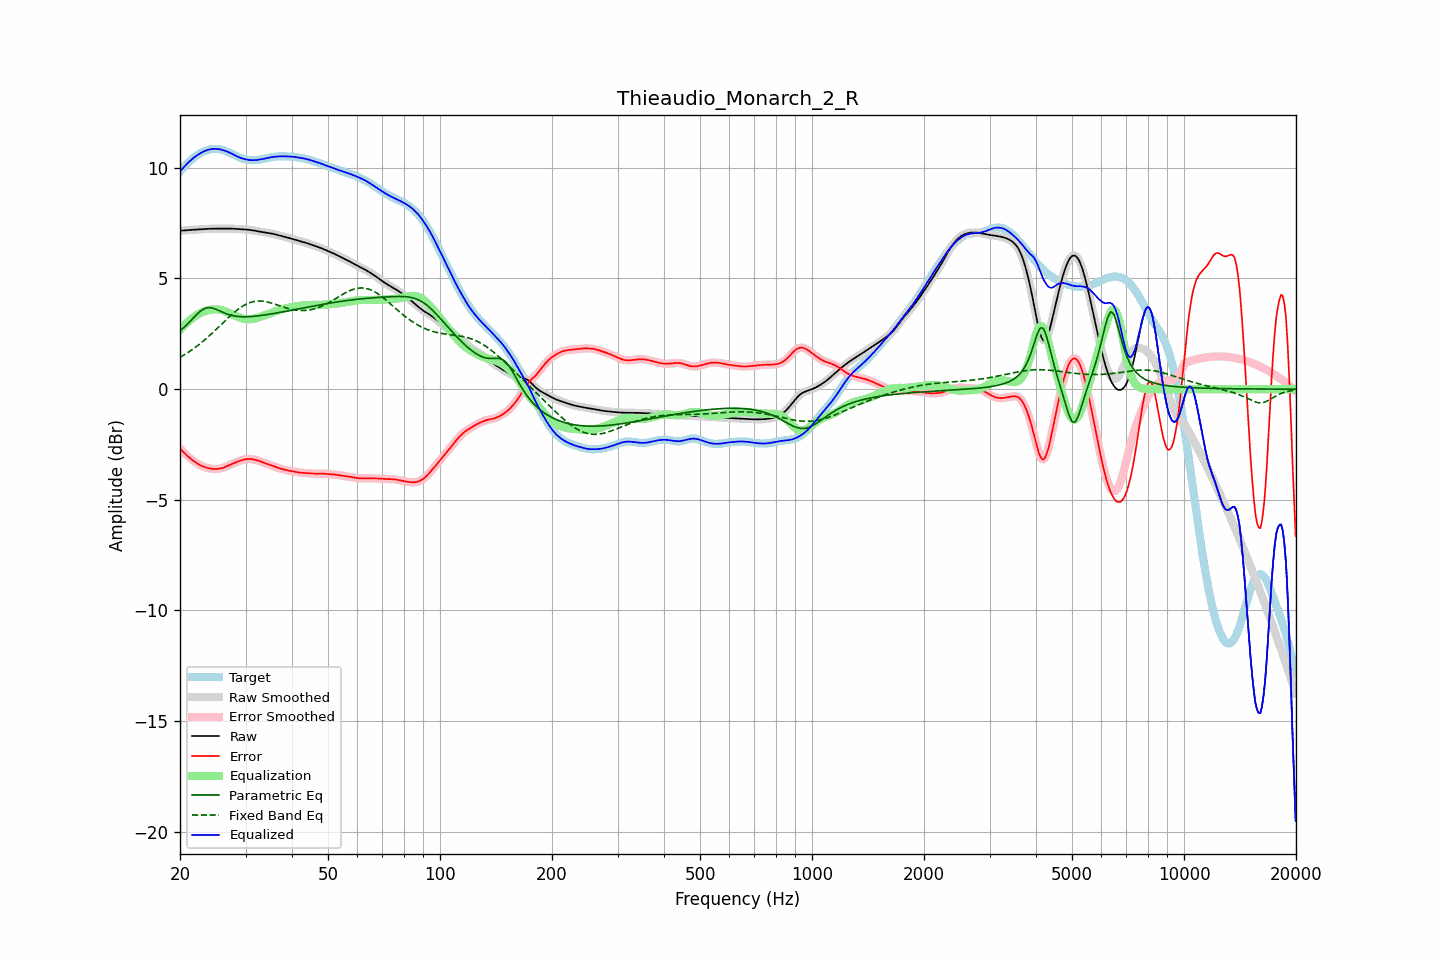

The file beside this chart, header and first rows:
frequency, raw, error, smoothed, error_smoothed, equalization, parametric_eq, fixed_band_eq, equalized_raw, equalized_smoothed, target
20.00, 7.16, -2.68, 7.16, -2.68, 2.68, 2.63, 1.44, 9.84, 9.84, 9.84
20.20, 7.16, -2.76, 7.16, -2.76, 2.76, 2.70, 1.48, 9.92, 9.92, 9.92
20.40, 7.17, -2.83, 7.17, -2.83, 2.83, 2.76, 1.52, 10.00, 10.00, 10.00
20.61, 7.17, -2.91, 7.17, -2.91, 2.91, 2.83, 1.57, 10.08, 10.08, 10.08
20.81, 7.18, -2.98, 7.18, -2.98, 2.98, 2.89, 1.61, 10.15, 10.15, 10.15
21.02, 7.19, -3.04, 7.18, -3.04, 3.04, 2.97, 1.66, 10.23, 10.23, 10.23
21.23, 7.19, -3.10, 7.19, -3.10, 3.11, 3.04, 1.71, 10.30, 10.30, 10.30
21.44, 7.20, -3.16, 7.20, -3.16, 3.17, 3.12, 1.76, 10.36, 10.36, 10.36
21.66, 7.20, -3.22, 7.20, -3.22, 3.22, 3.19, 1.81, 10.42, 10.42, 10.42
21.87, 7.21, -3.27, 7.21, -3.28, 3.28, 3.27, 1.86, 10.48, 10.48, 10.48
22.09, 7.21, -3.33, 7.21, -3.32, 3.32, 3.34, 1.91, 10.54, 10.54, 10.54
22.31, 7.22, -3.37, 7.22, -3.37, 3.37, 3.41, 1.97, 10.59, 10.59, 10.59
22.54, 7.22, -3.41, 7.22, -3.41, 3.41, 3.48, 2.02, 10.63, 10.63, 10.63
22.76, 7.22, -3.45, 7.22, -3.45, 3.45, 3.54, 2.08, 10.67, 10.67, 10.68
22.99, 7.23, -3.48, 7.23, -3.48, 3.48, 3.59, 2.14, 10.71, 10.71, 10.71
23.22, 7.23, -3.51, 7.23, -3.51, 3.51, 3.63, 2.20, 10.75, 10.75, 10.75
23.45, 7.24, -3.54, 7.24, -3.54, 3.54, 3.66, 2.27, 10.78, 10.78, 10.78
23.69, 7.24, -3.56, 7.24, -3.56, 3.56, 3.67, 2.33, 10.80, 10.80, 10.80
23.92, 7.25, -3.58, 7.25, -3.58, 3.58, 3.69, 2.39, 10.82, 10.82, 10.82
24.16, 7.25, -3.59, 7.25, -3.59, 3.59, 3.68, 2.46, 10.84, 10.84, 10.84
24.40, 7.25, -3.60, 7.25, -3.60, 3.60, 3.67, 2.53, 10.85, 10.85, 10.85
24.65, 7.25, -3.61, 7.25, -3.61, 3.61, 3.64, 2.60, 10.86, 10.86, 10.86
24.89, 7.25, -3.61, 7.25, -3.61, 3.61, 3.62, 2.66, 10.86, 10.86, 10.86
25.14, 7.25, -3.61, 7.25, -3.61, 3.61, 3.59, 2.73, 10.85, 10.85, 10.86
25.39, 7.25, -3.60, 7.25, -3.60, 3.60, 3.56, 2.80, 10.85, 10.85, 10.85
25.65, 7.25, -3.59, 7.25, -3.59, 3.58, 3.52, 2.87, 10.83, 10.83, 10.84
25.91, 7.25, -3.57, 7.25, -3.57, 3.57, 3.49, 2.94, 10.82, 10.82, 10.82
26.16, 7.25, -3.54, 7.25, -3.55, 3.54, 3.46, 3.01, 10.80, 10.80, 10.80
26.43, 7.25, -3.52, 7.25, -3.52, 3.52, 3.43, 3.08, 10.77, 10.77, 10.77
26.69, 7.26, -3.49, 7.26, -3.49, 3.49, 3.40, 3.15, 10.74, 10.74, 10.74
26.96, 7.26, -3.46, 7.26, -3.46, 3.46, 3.37, 3.22, 10.71, 10.71, 10.71
27.23, 7.26, -3.42, 7.26, -3.42, 3.42, 3.35, 3.29, 10.68, 10.68, 10.68
27.50, 7.25, -3.39, 7.25, -3.39, 3.39, 3.33, 3.36, 10.65, 10.65, 10.64
27.77, 7.25, -3.36, 7.25, -3.36, 3.36, 3.32, 3.42, 10.61, 10.61, 10.61
28.05, 7.24, -3.33, 7.24, -3.33, 3.33, 3.30, 3.48, 10.57, 10.57, 10.57
28.33, 7.24, -3.30, 7.24, -3.30, 3.30, 3.29, 3.54, 10.54, 10.54, 10.54
28.62, 7.23, -3.27, 7.23, -3.27, 3.27, 3.28, 3.60, 10.50, 10.50, 10.50
28.90, 7.23, -3.24, 7.23, -3.24, 3.24, 3.28, 3.65, 10.47, 10.47, 10.47
29.19, 7.22, -3.22, 7.22, -3.22, 3.22, 3.27, 3.70, 10.44, 10.44, 10.44
29.48, 7.22, -3.20, 7.22, -3.20, 3.20, 3.27, 3.75, 10.42, 10.42, 10.42
29.78, 7.22, -3.18, 7.22, -3.18, 3.18, 3.27, 3.79, 10.40, 10.40, 10.39
30.08, 7.21, -3.16, 7.21, -3.16, 3.17, 3.27, 3.83, 10.38, 10.38, 10.38
30.38, 7.21, -3.16, 7.21, -3.16, 3.16, 3.27, 3.87, 10.37, 10.36, 10.36
30.68, 7.20, -3.15, 7.20, -3.15, 3.16, 3.28, 3.90, 10.35, 10.35, 10.35
30.99, 7.19, -3.16, 7.19, -3.16, 3.16, 3.28, 3.92, 10.35, 10.35, 10.35
31.30, 7.18, -3.17, 7.18, -3.17, 3.17, 3.29, 3.94, 10.34, 10.34, 10.34
31.61, 7.17, -3.18, 7.17, -3.18, 3.18, 3.29, 3.96, 10.34, 10.34, 10.34
31.93, 7.15, -3.20, 7.15, -3.20, 3.20, 3.30, 3.97, 10.35, 10.35, 10.35
32.24, 7.14, -3.22, 7.14, -3.22, 3.22, 3.31, 3.98, 10.36, 10.36, 10.36
32.57, 7.13, -3.24, 7.13, -3.24, 3.24, 3.32, 3.98, 10.37, 10.37, 10.37
32.89, 7.11, -3.27, 7.11, -3.27, 3.26, 3.32, 3.98, 10.38, 10.38, 10.38
33.22, 7.10, -3.29, 7.10, -3.29, 3.29, 3.33, 3.98, 10.39, 10.39, 10.39
33.55, 7.09, -3.32, 7.09, -3.32, 3.32, 3.34, 3.97, 10.41, 10.41, 10.41
33.89, 7.08, -3.35, 7.08, -3.35, 3.35, 3.36, 3.96, 10.42, 10.42, 10.42
34.23, 7.06, -3.37, 7.06, -3.37, 3.37, 3.37, 3.94, 10.44, 10.44, 10.44
34.57, 7.05, -3.40, 7.05, -3.40, 3.40, 3.38, 3.93, 10.45, 10.45, 10.45
34.92, 7.04, -3.43, 7.04, -3.43, 3.43, 3.39, 3.91, 10.47, 10.47, 10.47
35.27, 7.03, -3.45, 7.03, -3.45, 3.45, 3.40, 3.89, 10.48, 10.48, 10.48
35.62, 7.01, -3.48, 7.01, -3.48, 3.48, 3.41, 3.86, 10.49, 10.49, 10.49
35.97, 7.00, -3.50, 7.00, -3.50, 3.50, 3.43, 3.84, 10.50, 10.50, 10.50
... 635 more rows
